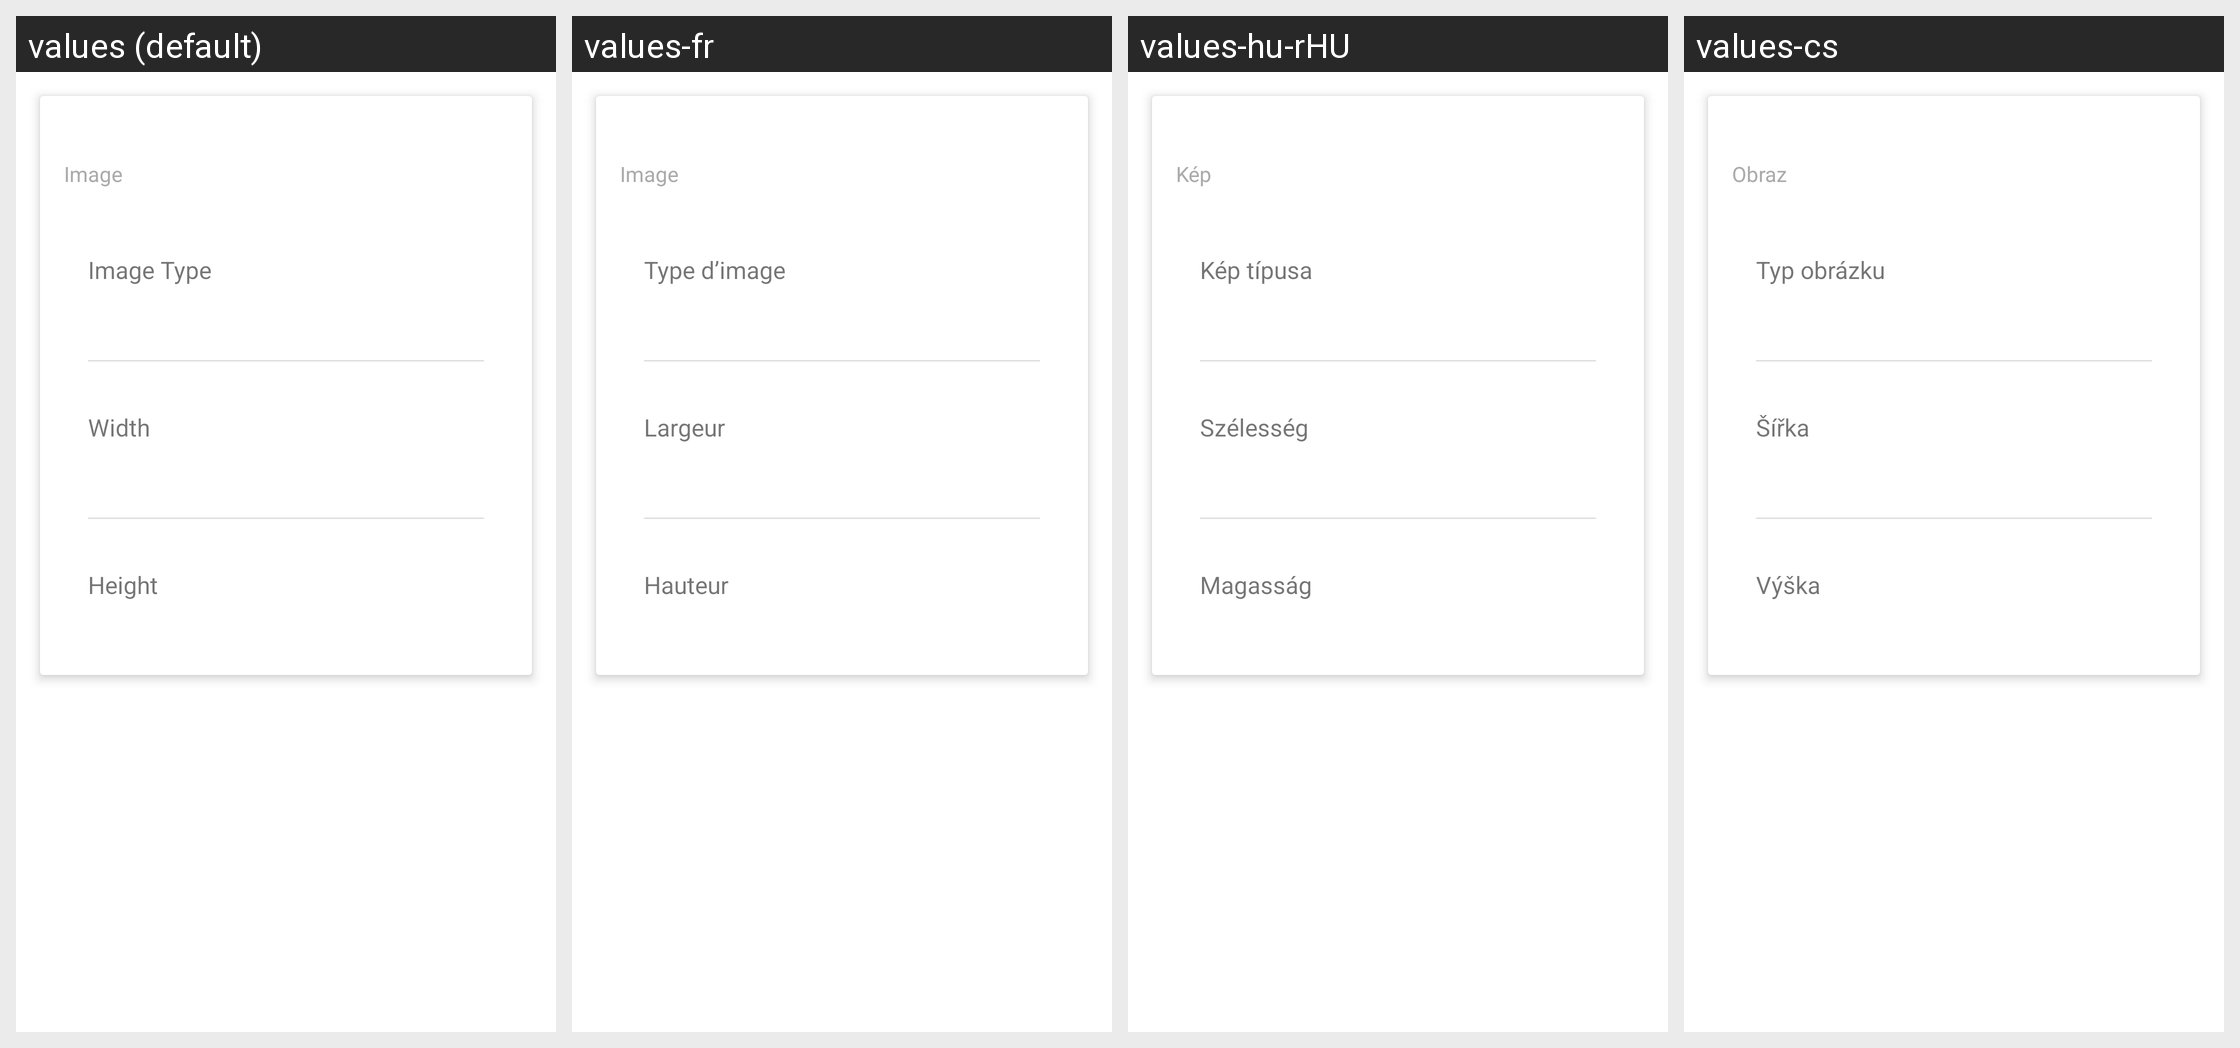

The Android screen above is rendered under several locales of the same app. Produce the string resources it draws, with the default and per-locale values.
Android screen res/layout/properties_image.xml rendered under 4 locales, left to right: values (default), values-fr, values-hu-rHU, values-cs. Device: Nexus 5 (rendered at 1080×1920; each locale shown at half size, 540×960, under a caption strip naming it); theme Theme.MaterialComponents.DayNight.NoActionBar.
Other locales in the repository, not shown: values-af, values-am, values-ar, values-as-rIN, values-ast, values-ast-rES, values-az-rAZ, values-be-rBY, values-bg, values-bn, values-bn-rBD, values-bqi-rIR, values-bqi-rLU, values-ca, values-cs-rCZ, values-da, values-de, values-el, values-en-rAU, values-en-rGB, values-en-rIN, values-en-rPT, values-eo, values-es, values-es-rCO, values-es-rES, values-es-rMX, values-es-rUS, values-es-rVE, values-et-rEE, values-eu, values-eu-rES, values-fa, values-fi, values-fr-rCA, values-gl-rES, values-gu-rIN, values-he, values-hi, values-hi-rIN, values-hr, values-hu, values-hy-rAM, values-id, values-in, values-is, values-is-rIS, values-it, values-it-rIT, values-iw, values-ja, values-ka-rGE, values-kk-rKZ, values-km-rKH, values-kn-rIN, values-ko, values-ko-rKR, values-ku, values-ky-rKG, values-lb, values-lo-rLA, values-lt, values-lv, values-mk-rMK, values-ml, values-ml-rIN, values-mn-rMN, values-mr-rIN, values-ms-rMY, values-my, values-my-rMM, values-nb, values-ne-rNP, values-nl, values-or-rIN, values-pa-rIN, values-pl, values-pt-rBR, values-pt-rPT, values-ro, values-ru, values-si-rLK, values-sk, values-sl, values-sq-rAL, values-sr, values-sv, values-sv-rSE, values-sw, values-ta, values-ta-rIN, values-te-rIN, values-th, values-tl, values-tr, values-tr-rTR, values-ug, values-uk, values-ur, values-ur-rPK, values-uz-rUZ, values-vi, values-zh, values-zh-rCN, values-zh-rHK, values-zh-rHN, values-zh-rTW, values-zu.
Strings drawn on this screen, with the default value and each locale's value (text and hints the layout hard-codes, and strings that could not be matched under every locale, appear in the picture but are not listed):

image
  values: Image
  values-fr: Image
  values-hu-rHU: Kép
  values-cs: Obraz

image_type
  values: Image Type
  values-fr: Type d’image
  values-hu-rHU: Kép típusa
  values-cs: Typ obrázku

width
  values: Width
  values-fr: Largeur
  values-hu-rHU: Szélesség
  values-cs: Šířka

height
  values: Height
  values-fr: Hauteur
  values-hu-rHU: Magasság
  values-cs: Výška
